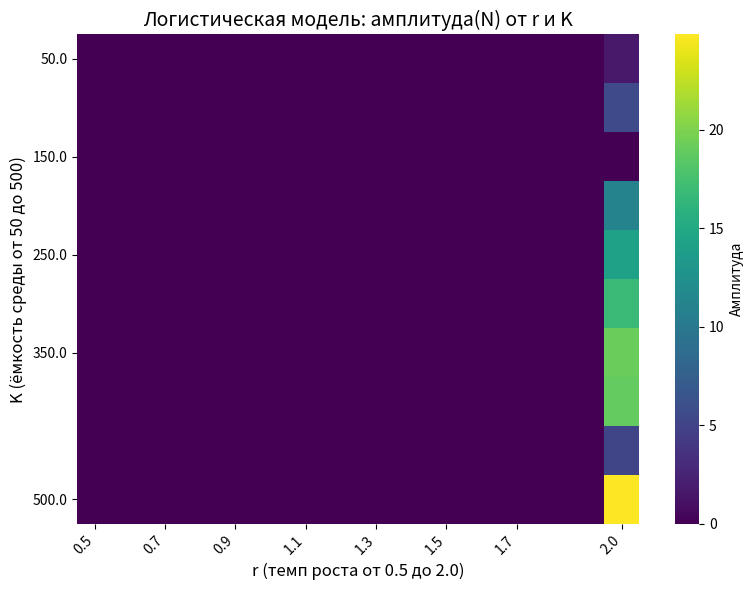
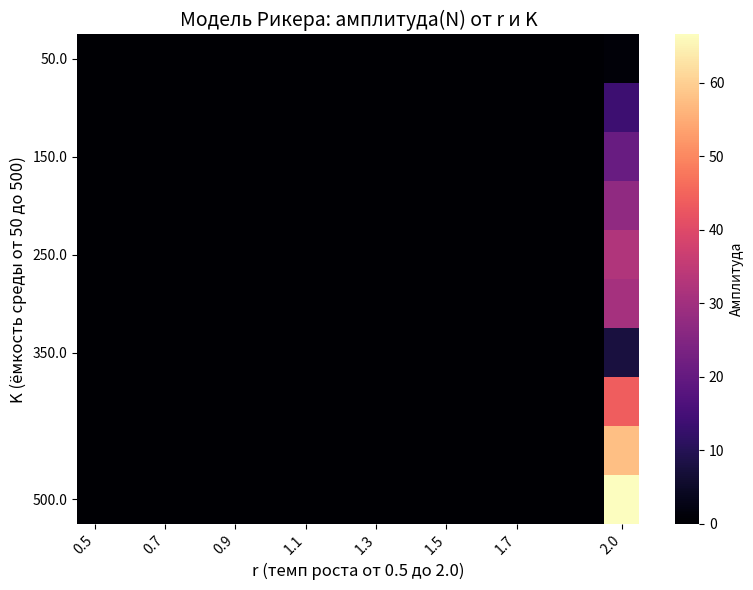
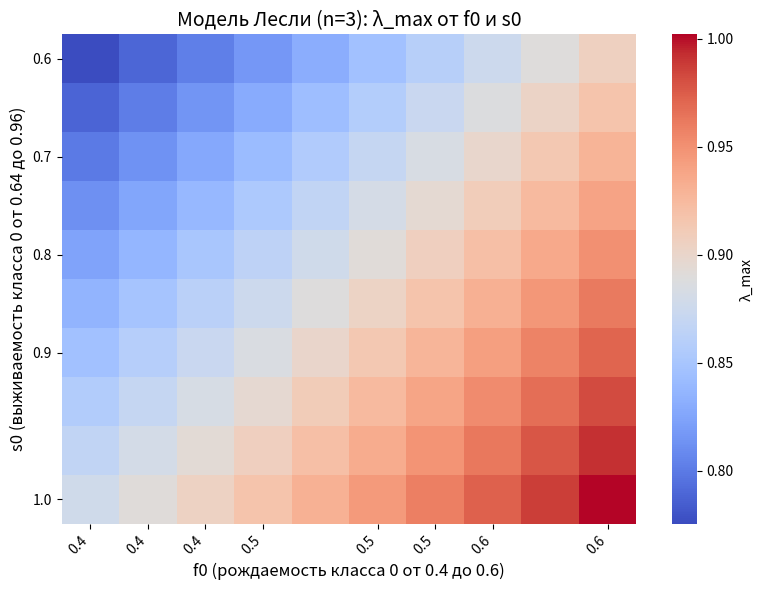
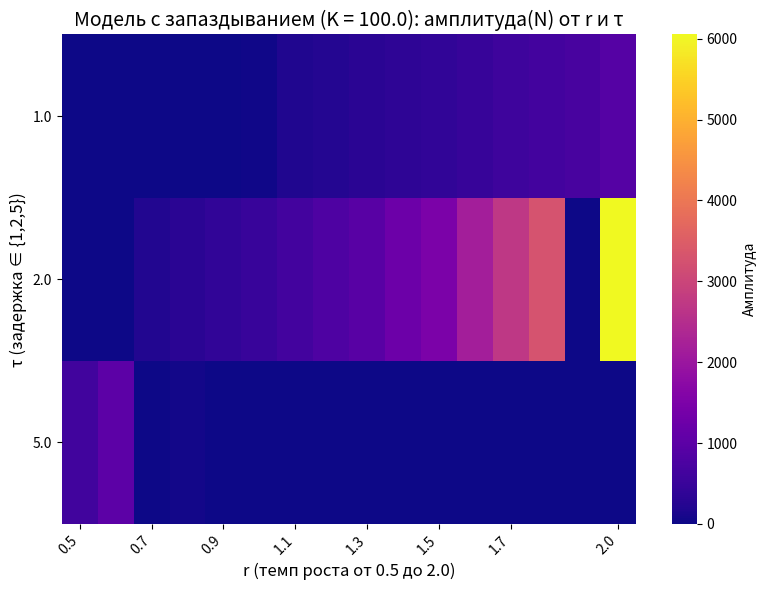
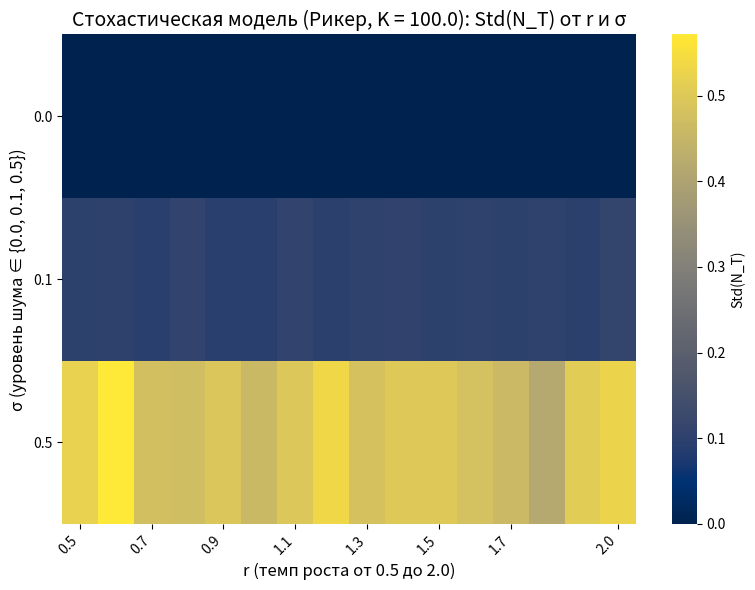

These charts were generated, in order, by the following Python code:
import numpy as np
import matplotlib.pyplot as plt
import seaborn as sns

def simulate_logistic(N0, r, K, T):
    Ns = [N0]
    for _ in range(T):
        Nt = Ns[-1]
        if K <= 0 or Nt > 10 * K or Nt < -10 * K:
            Ns.append(np.nan)
            continue
        next_N = Nt + r * Nt * (1 - Nt / K)
        Ns.append(next_N if np.isfinite(next_N) else np.nan)
    return np.array(Ns)

def simulate_ricker(N0, r, K, T):
    Ns = [N0]
    for _ in range(T):
        Nt = Ns[-1]
        if K <= 0 or Nt > 10 * K or Nt < -10 * K:
            Ns.append(np.nan)
            continue
        next_N = Nt * np.exp(r * (1 - Nt / K))
        Ns.append(next_N if np.isfinite(next_N) else np.nan)
    return np.array(Ns)

def simulate_leslie_lambda_max(fertility, survival):
    n = len(fertility)
    L = np.zeros((n, n))
    L[0, :] = fertility
    for i in range(1, n):
        L[i, i-1] = survival[i-1]
    eigvals = np.linalg.eigvals(L)
    return np.max(np.abs(eigvals))

def simulate_delay_amplitude(N0, r, K, T, tau, T_metric_calc):
    if tau < 1:
        tau = 1
    Ns = [N0] * (tau + 1)
    for _ in range(T):
        N_t = Ns[-1]
        N_t_minus_tau = Ns[-(tau + 1)]
        if K <= 0:
            next_N = np.nan
        else:
            next_N = N_t * np.exp(r * (1 - N_t_minus_tau / K))
        Ns.append(next_N if np.isfinite(next_N) else np.nan)

    simulated_part = np.array(Ns[tau + 1 : tau + 1 + T])
    traj_clean = simulated_part[~np.isnan(simulated_part)]
    if traj_clean.size > T_metric_calc:
        settled = traj_clean[-T_metric_calc:]
        if settled.size > 1:
            return np.max(settled) - np.min(settled)
    return np.nan

def simulate_stochastic_std(N0, r, K, T, sigma, repeats):
    finals = []
    for _ in range(repeats):
        traj = simulate_ricker(N0, r, K, T)
        noise = np.random.normal(0, sigma, size=traj.shape)
        noisy = traj + noise
        noisy = np.where(np.isfinite(noisy), noisy, np.nan)
        final_vals = noisy[~np.isnan(noisy)]
        if final_vals.size > 0:
            finals.append(final_vals[-1])
    finals = np.array(finals)
    return np.nanstd(finals) if finals.size > 1 else np.nan

N0_default = 10.0
T_sim = 200            
T_metric = 50          

# 1) Логистическая модель: r ∈ [0.5, 2.0] с шагом 0.1; K ∈ [50, 100, ..., 500]
r_log_vals = np.arange(0.5, 2.01, 0.1)
K_log_vals = np.arange(50, 501, 50)

# 2) Модель Рикера: те же диапазоны r и K
r_rick_vals = np.arange(0.5, 2.01, 0.1)
K_rick_vals = np.arange(50, 501, 50)

# 3) Модель Лесли (n=3, базовые значения):
f_base = np.array([0.5, 0.3, 0.2])
s_base = np.array([0.8, 0.6])
# Варьируем каждый параметр ±20%
f0_vals = np.linspace(f_base[0] * 0.8, f_base[0] * 1.2, 10)   # 10 точек от 0.4 до 0.6
s0_vals = np.linspace(s_base[0] * 0.8, s_base[0] * 1.2, 10)   # 10 точек от 0.64 до 0.96

# 4) Модель с запаздыванием: τ ∈ {1, 2, 5}, r ∈ [0.5, 2.0] шагом 0.1, K = 100
tau_vals = [1, 2, 5]
r_delay_vals = np.arange(0.5, 2.01, 0.1)
K_delay_fixed = 100.0

# 5) Стохастическая модель: r ∈ [0.5, 2.0] шагом 0.1, sigma ∈ {0.0, 0.1, 0.5}, K=100, repeats=100
r_stoch_vals = np.arange(0.5, 2.01, 0.1)
sigma_vals = [0.0, 0.1, 0.5]
K_stoch_fixed = 100.0
repeats_stoch = 100
T_stoch = 100   # для стохастики достаточно 100 шагов

# 1) Логистическая модель
amplitude_log = np.full((len(K_log_vals), len(r_log_vals)), np.nan)
for i, K_val in enumerate(K_log_vals):
    for j, r_val in enumerate(r_log_vals):
        traj = simulate_logistic(N0_default, r_val, K_val, T_sim)
        traj_clean = traj[~np.isnan(traj)]
        if traj_clean.size > T_metric:
            settled = traj_clean[-T_metric:]
            amplitude_log[i, j] = settled.max() - settled.min()

# 2) Модель Рикера
amplitude_rick = np.full((len(K_rick_vals), len(r_rick_vals)), np.nan)
for i, K_val in enumerate(K_rick_vals):
    for j, r_val in enumerate(r_rick_vals):
        traj = simulate_ricker(N0_default, r_val, K_val, T_sim)
        traj_clean = traj[~np.isnan(traj)]
        if traj_clean.size > T_metric:
            settled = traj_clean[-T_metric:]
            amplitude_rick[i, j] = settled.max() - settled.min()

# 3) Модель Лесли
lambda_matrix = np.full((len(s0_vals), len(f0_vals)), np.nan)
f1_fixed, f2_fixed = f_base[1], f_base[2]
s1_fixed = s_base[1]
for i, s0 in enumerate(s0_vals):
    for j, f0 in enumerate(f0_vals):
        fertility = [f0, f1_fixed, f2_fixed]
        survival = [s0, s1_fixed]
        lambda_matrix[i, j] = simulate_leslie_lambda_max(fertility, survival)

# 4) Модель с запаздыванием
amplitude_delay = np.full((len(tau_vals), len(r_delay_vals)), np.nan)
for i, tau in enumerate(tau_vals):
    for j, r_val in enumerate(r_delay_vals):
        amp = simulate_delay_amplitude(N0_default, r_val, K_delay_fixed, T_sim, tau, T_metric)
        amplitude_delay[i, j] = amp

# 5) Стохастическая модель
std_matrix = np.full((len(sigma_vals), len(r_stoch_vals)), np.nan)
for i, sigma in enumerate(sigma_vals):
    for j, r_val in enumerate(r_stoch_vals):
        std_matrix[i, j] = simulate_stochastic_std(N0_default, r_val, K_stoch_fixed, T_stoch, sigma, repeats_stoch)

def plot_heatmap(matrix, x_vals, y_vals, xlabel, ylabel, title, cmap, cbar_label, num_xticks=8, num_yticks=5):
    plt.figure(figsize=(8, 6))
    sns.heatmap(matrix, cmap=cmap, cbar_kws={'label': cbar_label}, 
                xticklabels=False, yticklabels=False)
    plt.xlabel(xlabel, fontsize=12)
    plt.ylabel(ylabel, fontsize=12)
    plt.title(title, fontsize=14)

    xticks_idx = np.linspace(0, len(x_vals) - 1, num_xticks, dtype=int)
    yticks_idx = np.linspace(0, len(y_vals) - 1, num_yticks, dtype=int)
    plt.xticks(xticks_idx + 0.5, [f"{x_vals[idx]:.1f}" for idx in xticks_idx], rotation=45, ha='right')
    plt.yticks(yticks_idx + 0.5, [f"{y_vals[idx]:.1f}" for idx in yticks_idx])

    plt.tight_layout()

# 1) Логистическая модель
plot_heatmap(
    amplitude_log, 
    x_vals=r_log_vals, 
    y_vals=K_log_vals, 
    xlabel="r (темп роста от 0.5 до 2.0)", 
    ylabel="K (ёмкость среды от 50 до 500)", 
    title="Логистическая модель: амплитуда(N) от r и K", 
    cmap="viridis", 
    cbar_label="Амплитуда"
)

# 2) Модель Рикера
plot_heatmap(
    amplitude_rick, 
    x_vals=r_rick_vals, 
    y_vals=K_rick_vals,
    xlabel="r (темп роста от 0.5 до 2.0)", 
    ylabel="K (ёмкость среды от 50 до 500)", 
    title="Модель Рикера: амплитуда(N) от r и K", 
    cmap="magma", 
    cbar_label="Амплитуда"
)

# 3) Модель Лесли
plot_heatmap(
    lambda_matrix,
    x_vals=f0_vals,
    y_vals=s0_vals,
    xlabel="f0 (рождаемость класса 0 от 0.4 до 0.6)",
    ylabel="s0 (выживаемость класса 0 от 0.64 до 0.96)",
    title="Модель Лесли (n=3): λ_max от f0 и s0",
    cmap="coolwarm",
    cbar_label="λ_max"
)

# 4) Модель с запаздыванием
plot_heatmap(
    amplitude_delay,
    x_vals=r_delay_vals,
    y_vals=tau_vals,
    xlabel="r (темп роста от 0.5 до 2.0)",
    ylabel="τ (задержка ∈ {1,2,5})",
    title=f"Модель с запаздыванием (K = {K_delay_fixed}): амплитуда(N) от r и τ",
    cmap="plasma",
    cbar_label="Амплитуда",
    num_xticks=8,
    num_yticks=len(tau_vals)
)

# 5) Стохастическая модель (на базе Рикера)
plot_heatmap(
    std_matrix,
    x_vals=r_stoch_vals,
    y_vals=sigma_vals,
    xlabel="r (темп роста от 0.5 до 2.0)",
    ylabel="σ (уровень шума ∈ {0.0, 0.1, 0.5})",
    title=f"Стохастическая модель (Рикер, K = {K_stoch_fixed}): Std(N_T) от r и σ",
    cmap="cividis",
    cbar_label="Std(N_T)",
    num_xticks=8,
    num_yticks=len(sigma_vals)
)

plt.show()
